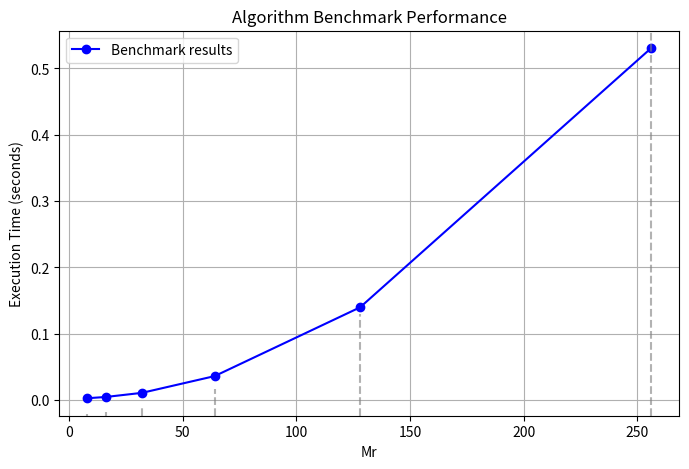

The matplotlib source for this figure: (Note: this script raises an exception after producing the figure.)
# -*- coding: utf-8 -*-
"""test.ipynb

Automatically generated by Colab.

Original file is located at
    https://colab.research.google.com/<link-removed>
"""

import numpy as np
from scipy.fftpack import ifft2,fft2
import matplotlib.pyplot as plt
import time
dtype=np.complex128

def nufft_type2_2d(F_k, k1_values, k2_values, x_j, y_j, Mr, Msp, tau):
    M = len(x_j)

    G_k = np.exp(tau * (k1_values[:, None]**2 + k2_values**2))
  #deconvolve
   # F_k_tilde = F_k * G_k * np.sqrt(np.pi/tau)
    F_k_tilde=np.zeros((Mr,Mr), dtype=complex)

    for k1 in range(int(Mr/2)):
        for k2 in range(int(Mr/2 )):
          F_k_tilde[k1, k2] = (np.sqrt(np.pi / tau)) * G_k[k1,k2]  * F_k[k1, k2]
    #center = Mr // 2
   # half_M = Mr // 2
    #for k1 in range(-half_M, half_M):
    # for k2 in range(-half_M, half_M):
      # F_k_tilde[center + k1, center + k2] = np.sqrt(np.pi / tau) * np.exp(tau * (k1**2 + k2**2)) * F_k[half_M + k1, half_M + k2]


    #FFt- like sum
    f_tau=fft2d_r(F_k_tilde)
    #x_shifted = np.fft.ifftshift(F_k_tilde)
    #fft_rows = np.array([fft1d_r(row) for row in x_shifted])
    #fft_cols = np.array([fft1d_r(col) for col in fft_rows.T]).T
    #f_tau=fft2d_r(F_k_tilde)


  #precompute E3
    l_values=np.arange(Msp)
    E3 = np.exp(-((np.pi * l_values / Mr)**2) / tau)

    f_xy = np.zeros((M, M), dtype=complex)

    for j in range(M):
        for i in range(M):
            s1 = np.floor(x_j[i] * (Mr / (2*np.pi))) * (2*np.pi / Mr)
            s2 = np.floor(y_j[j] * (Mr / (2*np.pi))) * (2*np.pi / Mr)
            E1 = np.exp(-((x_j[i] - s1)**2 + (y_j[j] - s2)**2) / (4 * tau))
            E2x = np.exp((x_j[i] - s1) * np.pi / (Mr * tau))
            E2y = np.exp((y_j[j] - s2) * np.pi / (Mr * tau))
            # Compute V_0
            idx1 = min(int(np.floor(s1 * Mr / (2*np.pi))), Mr - 1)
            idx2 = min(int(np.floor(s2 * Mr / (2*np.pi))), Mr - 1)
            #V0 = f_tau[idx1, idx2] * E1
            # Apply spreading over Msp grid points
            for l2 in range(-Msp + 1, Msp):
                #Vy = V0 * (E2y**l2)*E3[abs(l2)]
                for l1 in range(-Msp + 1, Msp):
                  if 0<= idx1+l1<Mr and 0<= idx2+l2<Mr :
                    f_xy[i , j ] += f_tau[idx1 +l1, idx2+l2] * E1 * (E2y**l2)*E3[abs(l2)] * (E2x**l1/Mr) * E3[abs(l1)]/Mr

    return  f_xy

def compute_double_sum2(F, k1, k2, x, y):
    Mr = F.shape[0]
    M = len(x)
    #K1, K2 = np.meshgrid(k1, k2, indexing='ij')

    f_xy = np.zeros((M, M), dtype=complex)


    for i in range(M):
        for j in range(M):
            sUm = np.exp(1j * (k1[:, None] * x[i] + k2[None, :] * y[j]))
            f_xy[i, j] = np.sum(F * sUm)

    return f_xy

def fft1d_r(x):
    N = x.shape[0]
    if N == 1:
      return x
    even = fft1d_r(x[::2])
    odd = fft1d_r(x[1::2])
    twiddle = np.exp(2j * np.pi * np.arange(N // 2) / N)
    T = twiddle * odd
    return np.concatenate([even + T, even - T])

def fft2d_r(x):
    fft_rows = np.array([fft1d_r(row) for row in x])
    fft_cols = np.array([fft1d_r(col) for col in fft_rows.T]).T

    return fft_cols

def sinc_function(kx, ky):

    return np.sinc(kx / np.pi) * np.sinc(ky / np.pi)

M, Mr, Msp, tau = 8, 16, 8, 0.02
random_points = np.random.uniform(0, 2*np.pi, M)
x_j  = np.sort(random_points)
y_j = np.linspace(0, 2*np.pi, M)
k1_values=np.linspace(0, Mr, Mr)
k2_values=np.linspace(0, Mr, Mr)

#x=np.linspace(0, 2*np.pi, Mr)
#y=np.linspace(0, 2*np.pi, Mr)
f_k= 10*np.exp(-tau * (k1_values[:, None]**2 + k2_values**2))
#F_K=fft2(f_k)
#for i in range(Mr/)
#
# random Fourier coefficients
#F_k = (np.random.rand(Mr, Mr) + 1j * np.random.rand(Mr, Mr))
#F_k=fft2(f_k)
#f_k[int(Mr//2):,:]=0
#f_k[:,int(Mr//2):]=0
# accuracy
C=compute_double_sum2(f_k, k1_values, k2_values, x_j , y_j)
N=nufft_type2_2d(f_k, k1_values , k2_values , x_j, y_j, Mr, Msp, tau)
np.linalg.norm(C-N, ord='fro')/np.linalg.norm(C, ord='fro')

Mr = [8, 16,32,64, 128,256]
execution_times = []
Msp=4

# Benchmarking loop
for u in Mr:
    start_time = time.time()
    k1_values=np.linspace(0, u, u)
    k2_values=np.linspace(0, u, u)
    f_k= 10*np.exp(-tau * (k1_values[:, None]**2 + k2_values**2))
    N=nufft_type2_2d(f_k, k1_values , k2_values , x_j, y_j, u, Msp, tau)
    execution_times.append(time.time() - start_time)

# Plot results
plt.figure(figsize=(8,5))
plt.plot(Mr, execution_times, 'bo-', label="Benchmark results")  # Blue circles and solid line
for i in range(len(Mr)):  # Dashed vertical lines at each point
    plt.axvline(x=Mr[i], ymin=0, ymax=execution_times[i]/max(execution_times),
                linestyle='dashed', color='gray', alpha=0.6)

plt.xlabel("Mr")
plt.ylabel("Execution Time (seconds)")
plt.title("Algorithm Benchmark Performance")
plt.legend()
plt.grid(True)
plt.show()

Msp = [ 1,2,4, 8,12, 16]
execution_times = []

# Benchmarking loop
for u in Msp:
    start_time = time.time()
    N=nufft_type2_2d(f_k, k1_values , k2_values , x_j, y_j, Mr, u, tau)
    execution_times.append(time.time() - start_time)

# Plot results
plt.figure(figsize=(8,5))
plt.plot(Msp, execution_times, 'bo-', label="Benchmark results")  # Blue circles and solid line
for i in range(len(Msp)):  # Dashed vertical lines at each point
    plt.axvline(x=Msp[i], ymin=0, ymax=execution_times[i]/max(execution_times),
                linestyle='dashed', color='gray', alpha=0.6)

plt.xlabel("Msp")
plt.ylabel("Execution Time (seconds)")
plt.title("Algorithm Benchmark Performance")
plt.legend()
plt.grid(True)
plt.show()